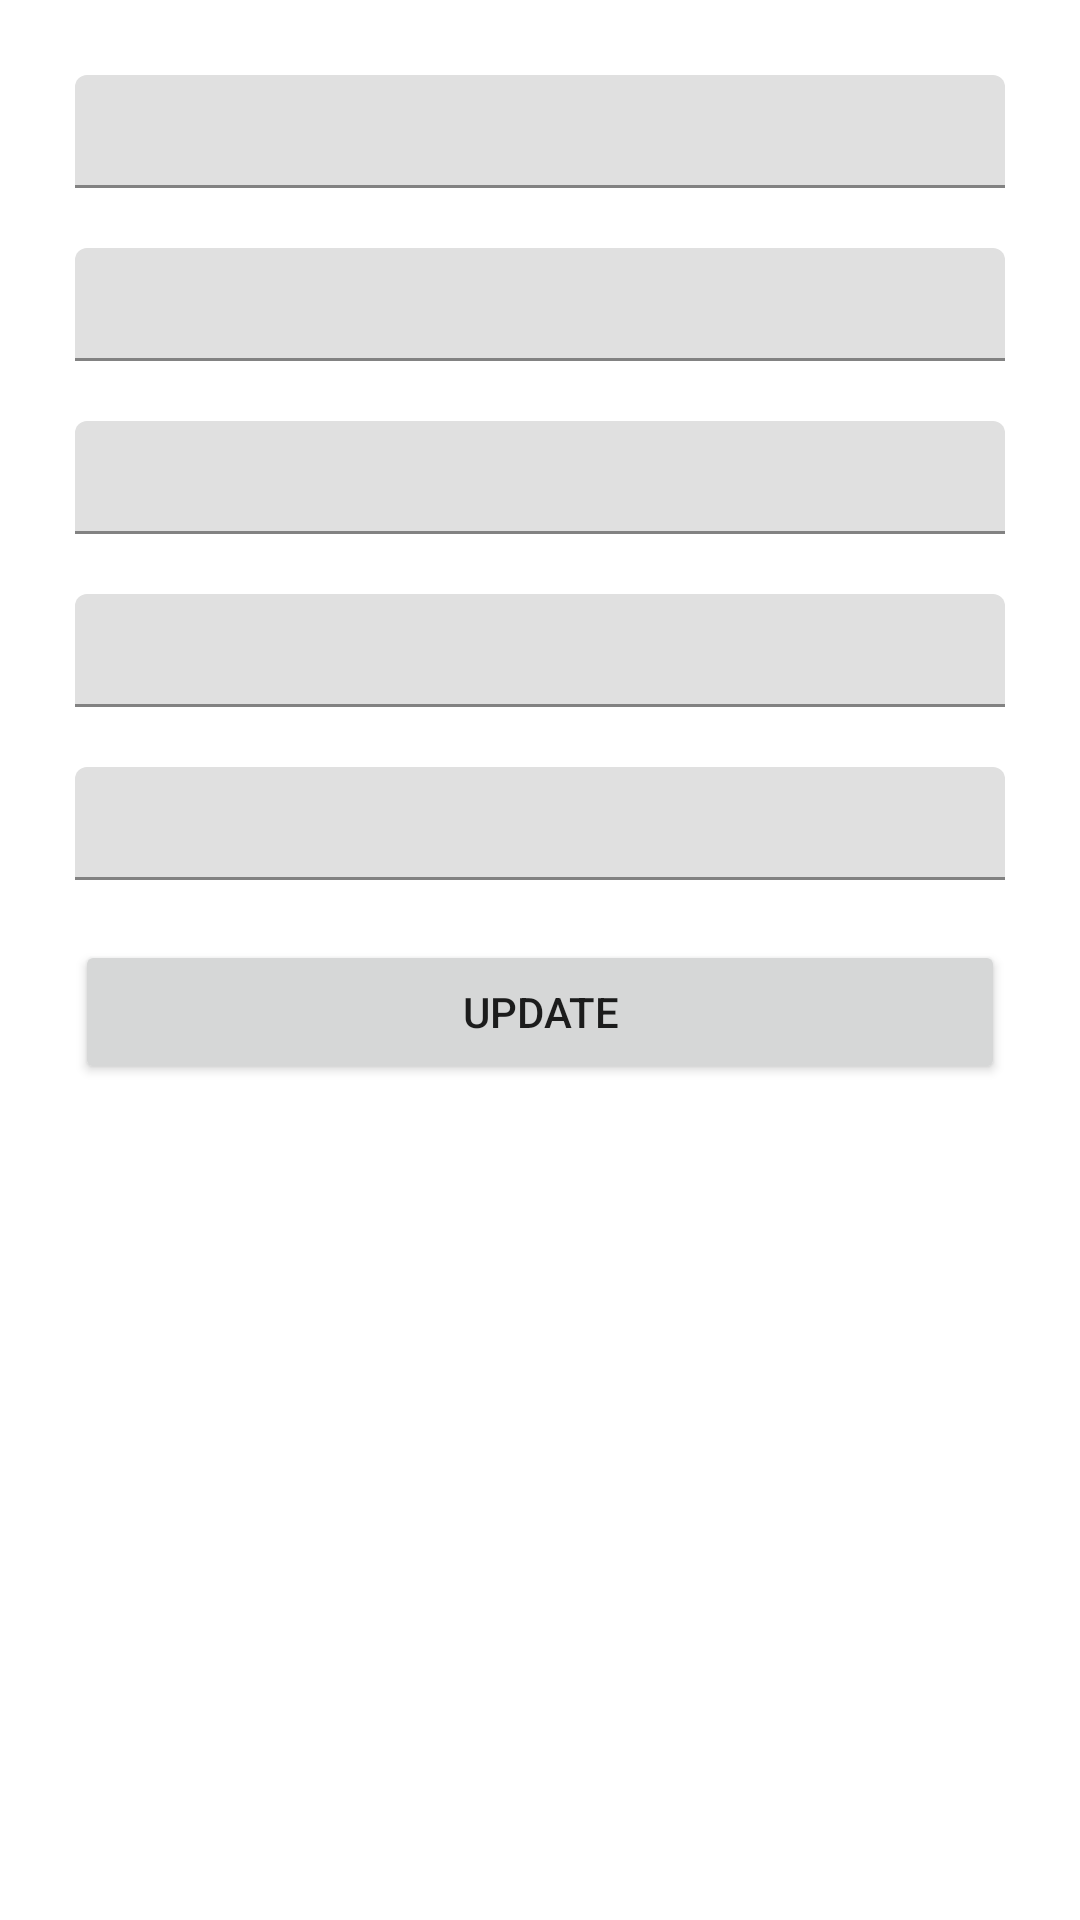

This screen was rendered from an Android layout file. Write that file and the resources it references.
<!-- AndroidManifest.xml: application theme Theme.KMART -->
<!-- res/layout/fragment_edit_account.xml -->
<?xml version="1.0" encoding="utf-8"?>
<androidx.constraintlayout.widget.ConstraintLayout xmlns:android="http://schemas.android.com/apk/res/android"
    xmlns:app="http://schemas.android.com/apk/res-auto"
    xmlns:tools="http://schemas.android.com/tools"
    android:layout_width="match_parent"
    android:layout_height="match_parent"
    tools:context=".EditAccountFragment">

    <LinearLayout
        android:layout_width="match_parent"
        android:layout_height="match_parent"
        android:orientation="vertical"
        android:padding="15dp">

        <com.google.android.material.textfield.TextInputLayout
            android:layout_width="match_parent"
            android:layout_height="wrap_content">

            <EditText
                android:id="@+id/edit_acc_frag_mobile_input"
                android:layout_width="match_parent"
                android:layout_height="wrap_content"
                android:layout_margin="10dp"
                android:ems="10"
                android:inputType="textPersonName"
                android:padding="8dp" />

        </com.google.android.material.textfield.TextInputLayout>

        <com.google.android.material.textfield.TextInputLayout
            android:layout_width="match_parent"
            android:layout_height="wrap_content">

            <EditText
                android:id="@+id/edit_acc_frag_name_input"
                android:layout_width="match_parent"
                android:layout_height="wrap_content"
                android:layout_margin="10dp"
                android:ems="10"
                android:inputType="textPersonName"
                android:padding="8dp" />
        </com.google.android.material.textfield.TextInputLayout>

        <com.google.android.material.textfield.TextInputLayout
            android:layout_width="match_parent"
            android:layout_height="wrap_content">

            <EditText
                android:id="@+id/edit_acc_frag_pan_input"
                android:layout_width="match_parent"
                android:layout_height="wrap_content"
                android:layout_margin="10dp"
                android:ems="10"
                android:inputType="textPersonName"
                android:padding="8dp" />
        </com.google.android.material.textfield.TextInputLayout>

        <com.google.android.material.textfield.TextInputLayout
            android:layout_width="match_parent"
            android:layout_height="wrap_content">

            <EditText
                android:id="@+id/edit_acc_frag_email_input"
                android:layout_width="match_parent"
                android:layout_height="wrap_content"
                android:layout_margin="10dp"
                android:ems="10"
                android:inputType="textPersonName"
                android:padding="8dp" />
        </com.google.android.material.textfield.TextInputLayout>

        <com.google.android.material.textfield.TextInputLayout
            android:layout_width="match_parent"
            android:layout_height="wrap_content">

            <EditText
                android:id="@+id/edit_acc_frag_location_input"
                android:layout_width="match_parent"
                android:layout_height="wrap_content"
                android:layout_margin="10dp"
                android:ems="10"
                android:inputType="textPersonName"
                android:padding="8dp" />
        </com.google.android.material.textfield.TextInputLayout>


        <Button
            android:id="@+id/edit_acc_frag_update_btn"
            android:layout_width="match_parent"
            android:layout_height="wrap_content"
            android:layout_margin="10dp"
            android:text="Update" />
    </LinearLayout>

</androidx.constraintlayout.widget.ConstraintLayout>
<!-- resources referenced by this layout -->
<resources>
  <style name="Theme.KMART" parent="Theme.MaterialComponents.DayNight.DarkActionBar">
          
          <item name="colorPrimary">@color/main</item>
          <item name="colorPrimaryVariant">@color/main</item>
          <item name="colorOnPrimary">@color/white</item>
          <item name="colorPrimaryDark">@color/main</item>
          
          <item name="colorSecondary">@color/teal_200</item>
          <item name="colorSecondaryVariant">@color/teal_700</item>
          <item name="colorOnSecondary">@color/black</item>
          
          <item name="android:statusBarColor" tools:targetApi="l">?attr/colorPrimaryVariant</item>
          
      </style>
  <color name="main">#1A759F</color>
  <color name="white">#FFFFFFFF</color>
  <color name="teal_200">#FF03DAC5</color>
  <color name="teal_700">#FF018786</color>
  <color name="black">#FF000000</color>
</resources>
